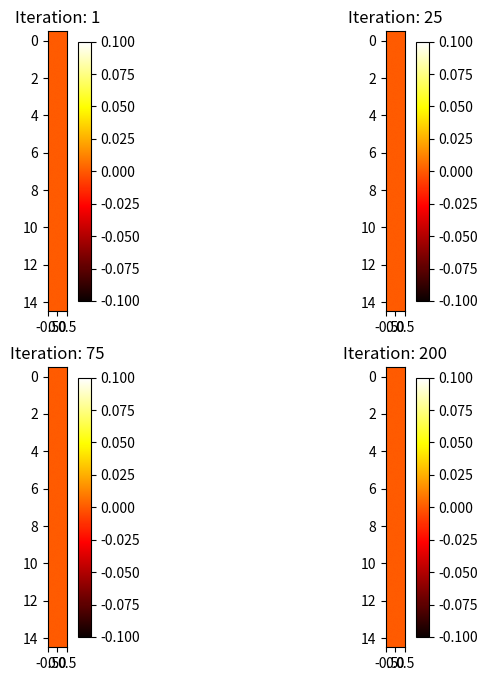

Source code (Python):
import numpy as np
import matplotlib.pyplot as plt


def generateBoundary(m):
    for index in range(1, len(m[0]) - 1):
        m[0][index] = 1


def plotMap(U, i, ax=None):
    cp = ax.imshow(U, cmap=plt.get_cmap("hot"), interpolation="spline16")
    ax.set_title("Iteration: {0}".format(i))
    plt.colorbar(cp, ax=ax, fraction=0.046, pad=0.04)


def laplacian(Z, dx):
    Ztop = Z[0:-2, 1:-1]
    Zleft = Z[1:-1, 0:-2]
    Zbottom = Z[2:, 1:-1]
    Zright = Z[1:-1, 2:]
    Zcenter = Z[1:-1, 1:-1]
    return (Ztop + Zleft + Zbottom + Zright - 4 * Zcenter) / dx**2


def main():
    size = 15  # matrix size
    T = 1.0
    dt = 0.001  # time step
    n = 200  # iterations
    iter_to_plot = [1, 25, 75, 200]
    row_subplot_num = 2
    col_subplot_num = 2

    dx = 1 / size
    U = np.zeros((size, 1))
    plotted_ptr = 0
    plot_finish = False
    np.set_printoptions(precision=3)

    if row_subplot_num * col_subplot_num != len(iter_to_plot):
        raise Exception("Invalid subplot layout, check row and col nums")

    fig, axes = plt.subplots(col_subplot_num, row_subplot_num, figsize=(8, 8))
    generateBoundary(U)

    for i in range(1, n + 1):
        deltaU = laplacian(U, dx)
        Uc = U[1:-1, 1:-1]
        U[1:-1, 1:-1] = Uc + dt * deltaU

        if not plot_finish:
            if i == iter_to_plot[plotted_ptr]:
                print("Iteration: {0}\n{1}\n\n".format(i, U))
                ax = axes.flatten()
                plotMap(U, i, ax[plotted_ptr])
                plotted_ptr += 1
            if plotted_ptr == len(iter_to_plot):
                plot_finish = True

    plt.show()


if __name__ == "__main__":
    main()
